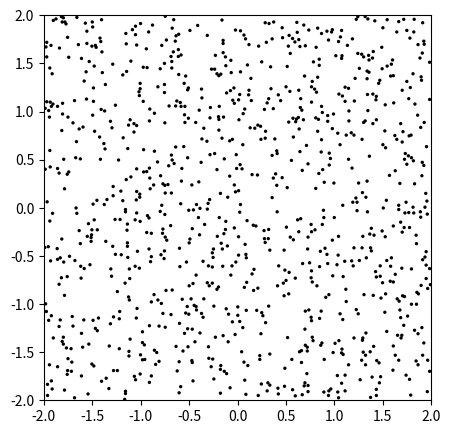

Source code (Python):
import numpy as np
import matplotlib.pyplot as plt 
from numpy import random as rand
from numpy import linalg as lng 
from matplotlib.collections import EllipseCollection
RADIO=0.010
NPARTS=1000



class p():
    def __init__(self, p_ini, v_ini, m, r):
        self.v = v_ini
        self.p = p_ini
        self.m = m
        self.r = r

def correccion_traslapes(Lista_De_Parts):
    for i in Lista_De_Parts:
        for j in Lista_De_Parts:
            if i != j:
                if lng.norm(i.p-j.p) < i.r+j.r :
                    gamma = i.r+j.r-lng.norm(i.p-j.p)
                    v = (i.p-j.p)/(lng.norm(i.p-j.p))
                    corr = gamma * v 
                    i.p = corr
                    print("hubo corrección")

def detector_traslapes(Lista_De_Parts, part_prueba):
    posis = np.array([])
    posc=part_prueba.p
    for i in Lista_De_Parts:
        if (lng.norm(i.p - posc) < i.r+part_prueba.r):
            print("colision detectada")
            return(True)

    return(False)

def gen_n_parts(num_parts, lx, ly, vx, vy):
    
    masa, radio = 1,RADIO   #<--- Esto lo puedo cambiar para que el usuario de las masas y radios.
    listax = np.linspace(-lx+radio,lx-radio,1000)
    listay = np.linspace(-ly+radio,ly-radio,1000)
    listavx = np.linspace(-vx,vx,1000)
    listavy = np.linspace(-vy,vy,1000)
    Particulas = []
    pos = []
    for i in range(num_parts):
        x,y = rand.choice(listax),rand.choice(listay)
        vx,vy = rand.choice(listavx),rand.choice(listavy)
        p_i_ini = np.array([x,y])
        v_i_ini = np.array([vx,vy])
        p_i = p(p_i_ini,v_i_ini,masa,radio)
        while(detector_traslapes(Particulas,p_i)):
            x,y = rand.choice(listax),rand.choice(listay)
            p_i_ini = np.array([x,y])
            p_i = p(p_i_ini,v_i_ini,masa,radio)
        

        
        Particulas.append(p_i)
        pos.append([x,y])
    return(Particulas)

def gen_proys(Lista_De_Parts,dt,n):
    espacio_proys=[]
    for i in Lista_De_Parts:
        posix = i.p[0]
        posiy = i.p[1]
        velix = i.v[0]
        veliy = i.v[1]

        espacio_proys.append([np.linspace(posix, posix+velix*dt,n),np.linspace(posiy, posix+veliy*dt,n),np.linspace(0, dt,n)])
    return espacio_proys

L = gen_n_parts(NPARTS,2,2,2,2)
pos = []
iter=0

plt.figure(figsize=[5, 5])

for i in L:
    pos.append([i.p[0],i.p[1]])
    circle1=plt.Circle((i.p[0], i.p[1]), RADIO, color=[0,0,0])
    plt.gcf().gca().add_artist(circle1)

#    circle=plt.Circle((posx[iter],posy[iter]),2)
#    iter += 1


plt.xlim(-2,2)
plt.ylim(-2,2)
plt.show()
gen_proys(L,0.5,10)    